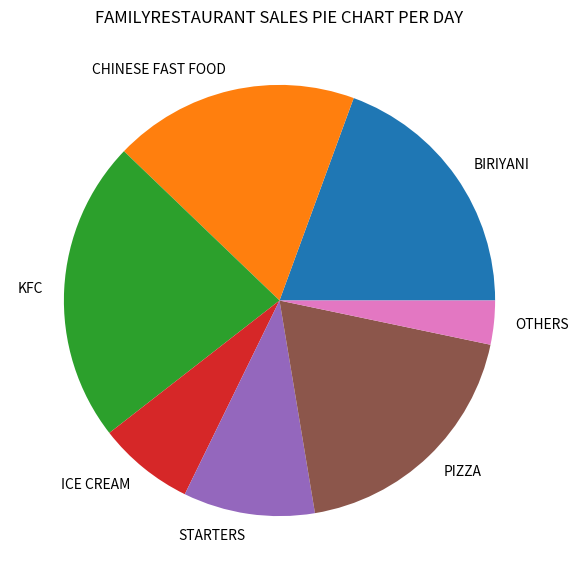

The script that saved this image:
# Import libraries
from matplotlib import pyplot as plt

  
# Creating dataset
food_items = ['BIRIYANI', 'CHINESE FAST FOOD', 'KFC',
        'ICE CREAM', 'STARTERS', 'PIZZA','OTHERS']  
  
data = [59, 56, 69, 22, 30, 58,10]

# Creating plot
fig = plt.figure(figsize =(10,7))
plt.pie(data, labels = food_items)
plt.title('FAMILYRESTAURANT SALES PIE CHART PER DAY')
  
# show plot
plt.show()